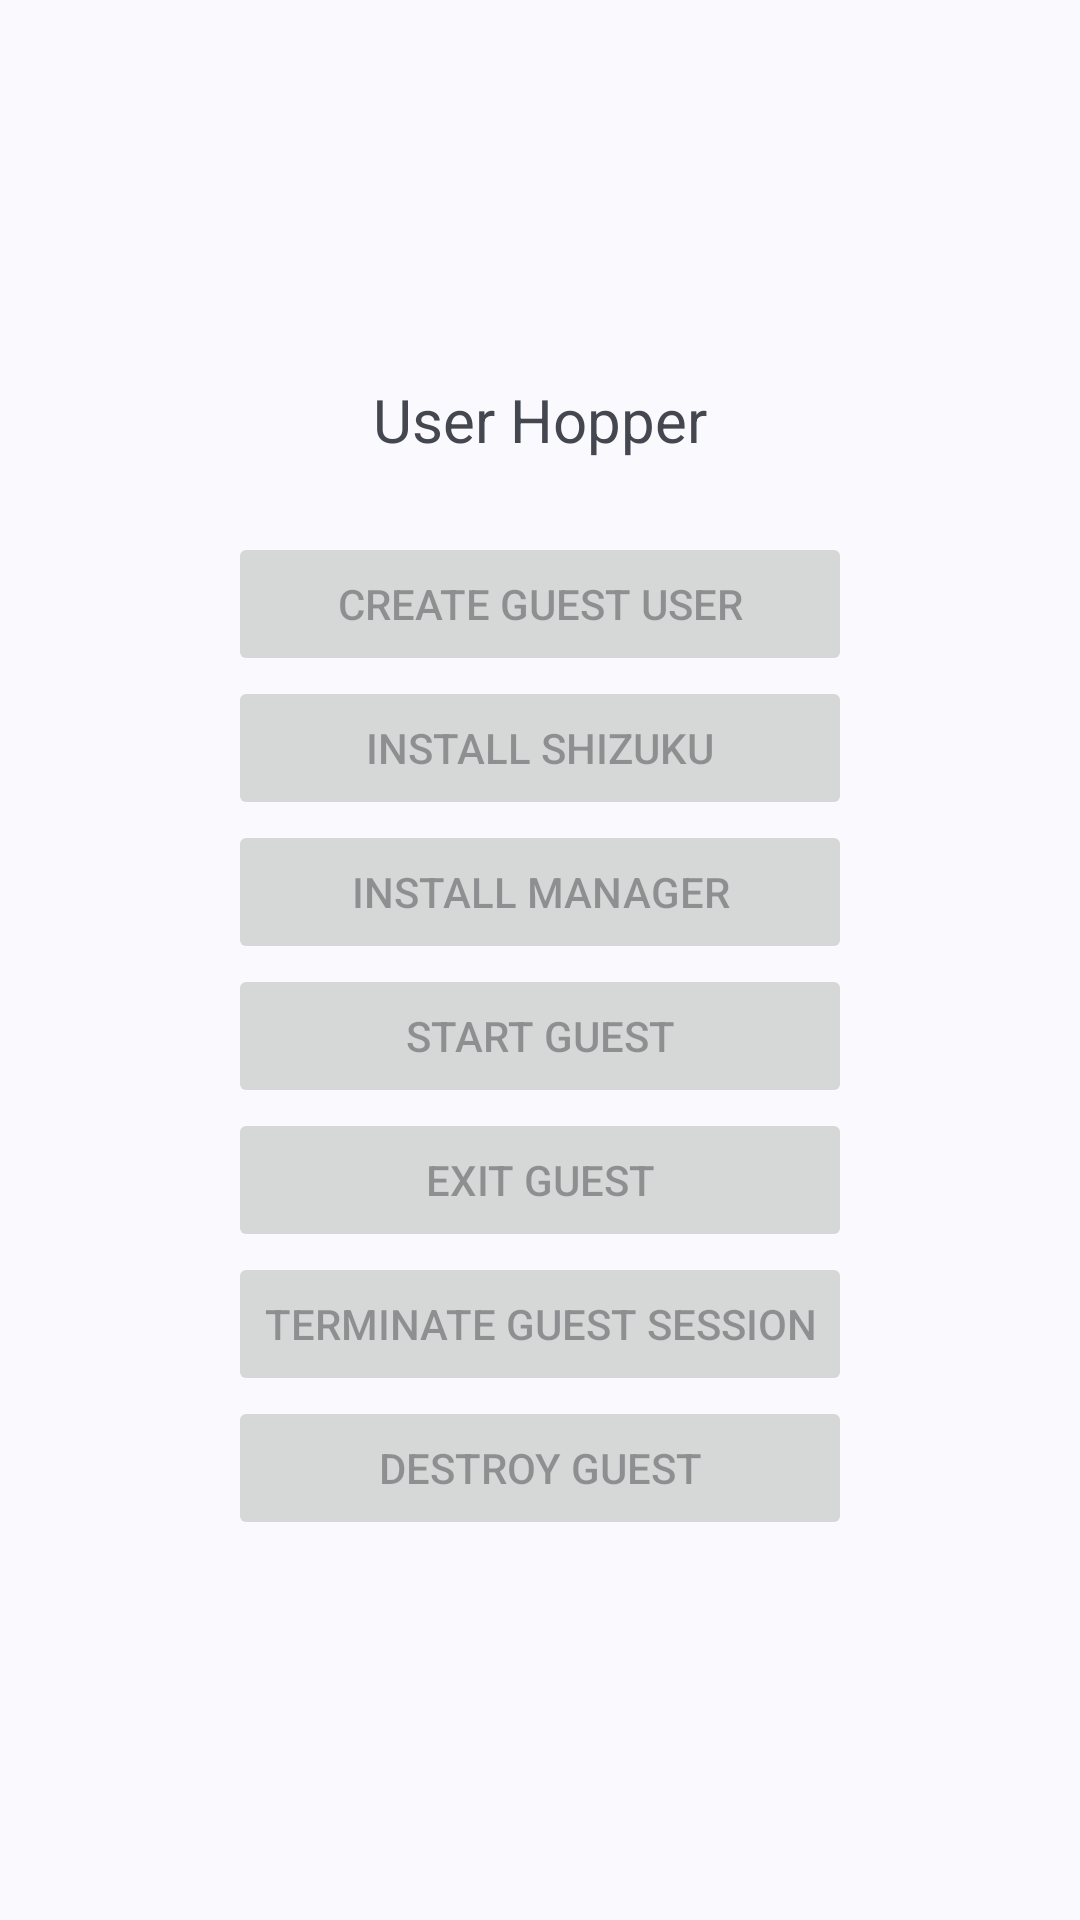

Android layout source for this screen:
<!-- AndroidManifest.xml: application theme Theme.Manager -->
<!-- res/layout/activity_main.xml -->
<?xml version="1.0" encoding="utf-8"?>
<FrameLayout xmlns:android="http://schemas.android.com/apk/res/android"
    xmlns:tools="http://schemas.android.com/tools"
    android:id="@+id/main"
    android:layout_width="match_parent"
    android:layout_height="match_parent"
    android:fitsSystemWindows="true"
    tools:context=".MainActivity">

    <ImageButton
        android:id="@+id/change"
        android:layout_width="60dp"
        android:layout_height="60dp"
        android:contentDescription="@string/ui_change"
        android:src="@drawable/ic_oui_back_and_forth"
        android:background="?listChoiceBackgroundIndicator"
        android:layout_gravity="start"
        android:visibility="gone"/>

    <ImageButton
        android:id="@+id/refresh"
        android:layout_width="60dp"
        android:layout_height="60dp"
        android:contentDescription="@string/ui_refresh"
        android:src="@drawable/ic_oui_refresh"
        android:background="?listChoiceBackgroundIndicator"
        android:layout_gravity="end"/>

    <LinearLayout
        android:layout_width="match_parent"
        android:layout_height="match_parent"
        android:orientation="vertical"
        android:gravity="center">

        <TextView
            android:id="@+id/textview"
            android:layout_width="wrap_content"
            android:layout_height="wrap_content"
            android:textSize="20sp"
            android:gravity="center"
            android:text="@string/app_name"
            android:layout_marginBottom="24dp"/>

        <LinearLayout
            android:layout_width="wrap_content"
            android:layout_height="wrap_content"
            android:orientation="vertical"
            android:gravity="center">

            <Button
                android:id="@+id/create"
                android:layout_width="match_parent"
                android:layout_height="wrap_content"
                android:enabled="false"
                android:text="@string/ui_create"/>

            <Button
                android:id="@+id/install_shizuku"
                android:layout_width="match_parent"
                android:layout_height="wrap_content"
                android:enabled="false"
                android:text="@string/ui_install_shizuku"/>

            <Button
                android:id="@+id/install_manager"
                android:layout_width="match_parent"
                android:layout_height="wrap_content"
                android:enabled="false"
                android:text="@string/ui_install_manager"/>

            <Button
                android:id="@+id/guest_start"
                android:layout_width="match_parent"
                android:layout_height="wrap_content"
                android:enabled="false"
                android:text="@string/ui_guest_start"/>

            <Button
                android:id="@+id/guest_exit"
                android:layout_width="match_parent"
                android:layout_height="wrap_content"
                android:enabled="false"
                android:text="@string/ui_guest_exit"/>

            <Button
                android:id="@+id/guest_end"
                android:layout_width="match_parent"
                android:layout_height="wrap_content"
                android:enabled="false"
                android:text="@string/ui_guest_end"/>

            <Button
                android:id="@+id/guest_destroy"
                android:layout_width="match_parent"
                android:layout_height="wrap_content"
                android:enabled="false"
                android:text="@string/ui_guest_destroy"/>
        </LinearLayout>
    </LinearLayout>
</FrameLayout>
<!-- resources referenced by this layout -->
<resources>
  <string name="app_name" translatable="false">User Hopper</string>
  <string name="ui_change" translatable="false">Switch Manager</string>
  <string name="ui_create" translatable="false">Create Guest user</string>
  <string name="ui_guest_destroy" translatable="false">Destroy Guest</string>
  <string name="ui_guest_end" translatable="false">Terminate Guest session</string>
  <string name="ui_guest_exit" translatable="false">Exit Guest</string>
  <string name="ui_guest_start" translatable="false">Start Guest</string>
  <string name="ui_install_manager" translatable="false">Install Manager</string>
  <string name="ui_install_shizuku" translatable="false">Install Shizuku</string>
  <string name="ui_refresh" translatable="false">Refresh</string>
  <style name="Theme.Manager" parent="Base.Theme.Manager" />
  <style name="Base.Theme.Manager" parent="Theme.Material3.DynamicColors.DayNight.NoActionBar">
          
          
      </style>
</resources>
